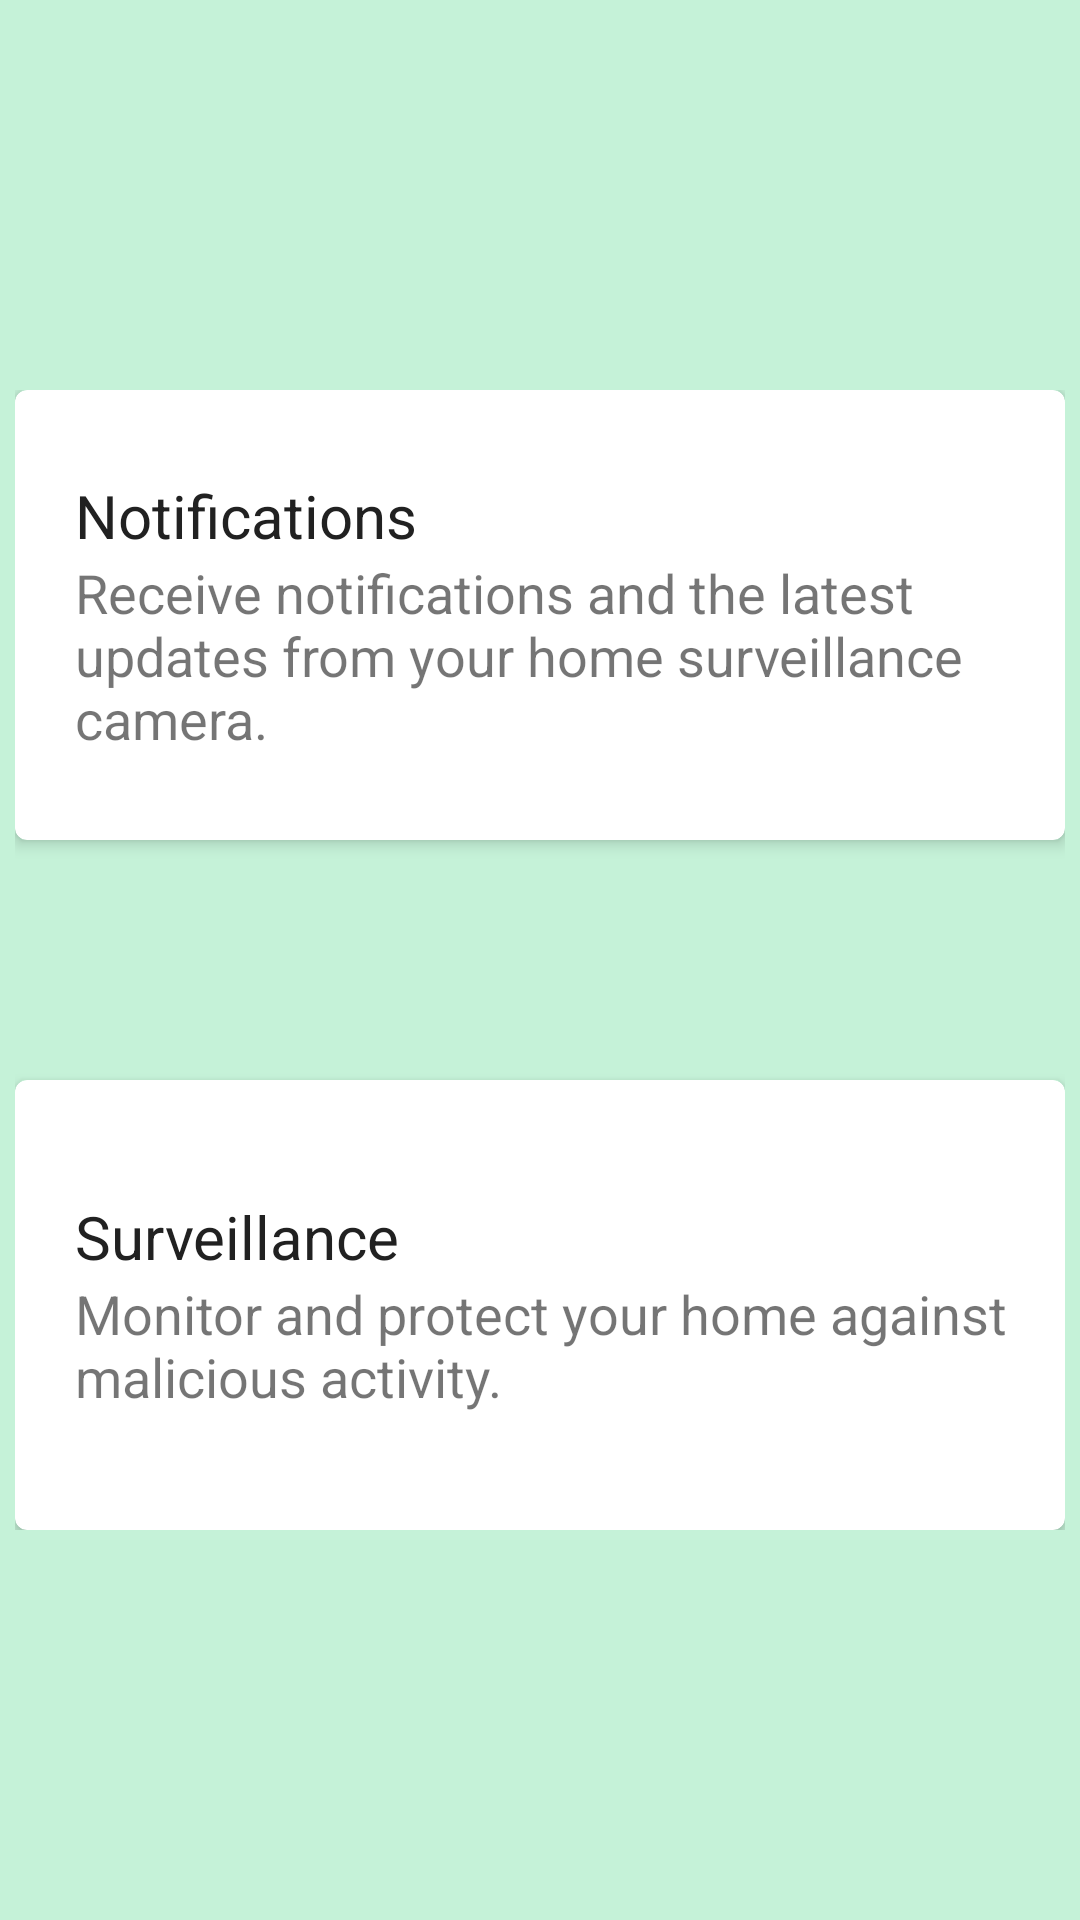

The Android layout XML behind this screen, and the referenced resources:
<!-- AndroidManifest.xml: activity theme AppTheme.NoActionBar -->
<!-- res/layout/activity_choice.xml -->
<?xml version="1.0" encoding="utf-8"?>
<RelativeLayout xmlns:android="http://schemas.android.com/apk/res/android"
    xmlns:app="http://schemas.android.com/apk/res-auto"
    xmlns:tools="http://schemas.android.com/tools"
    android:layout_width="match_parent"
    android:layout_height="match_parent"
    android:background="#C5F2D8"
    tools:context="com.scowluga.android.pagerduty.ChoiceActivity">

    <LinearLayout
        android:layout_centerInParent="true"
        android:layout_width="wrap_content"
        android:layout_height="wrap_content"
        android:orientation="vertical">

        <android.support.v7.widget.CardView
            android:id="@+id/cardOne"
            android:layout_width="350dp"
            android:layout_height="150dp"
            app:cardCornerRadius="4dp"
            app:cardElevation="3dp"
            android:onClick="openSender"
            >
            <RelativeLayout
                android:layout_height="match_parent"
                android:layout_width="match_parent">

                <LinearLayout
                    android:layout_width="wrap_content"
                    android:layout_height="wrap_content"
                    android:layout_centerVertical="true"
                    android:orientation="vertical"
                    android:layout_marginLeft="20dp">
                    <TextView
                        android:text="Notifications"
                        android:textSize="20sp"
                        android:textColor="@color/black"
                        android:layout_width="wrap_content"
                        android:layout_height="wrap_content" />
                    <TextView
                        android:text="Receive notifications and the latest updates from your home surveillance camera."
                        android:textSize="18sp"
                        android:layout_width="wrap_content"
                        android:layout_height="wrap_content" />


                </LinearLayout>
            </RelativeLayout>


        </android.support.v7.widget.CardView>

        <android.support.v7.widget.CardView
            android:id="@+id/cardTwo"
            android:layout_width="350dp"
            android:layout_height="150dp"
            android:layout_marginTop="80dp"
            app:cardCornerRadius="4dp"
            app:cardElevation="3dp"
            android:onClick="openReceiver"
            >
            <RelativeLayout
                android:layout_height="match_parent"
                android:layout_width="match_parent">

                <LinearLayout
                    android:layout_width="wrap_content"
                    android:layout_height="wrap_content"
                    android:layout_centerVertical="true"
                    android:orientation="vertical"
                    android:layout_marginLeft="20dp">
                    <TextView
                        android:text="Surveillance"
                        android:textSize="20sp"
                        android:textColor="@color/black"
                        android:layout_width="wrap_content"
                        android:layout_height="wrap_content" />
                    <TextView
                        android:text="Monitor and protect your home against malicious activity."
                        android:textSize="18sp"
                        android:layout_width="wrap_content"
                        android:layout_height="wrap_content" />


                </LinearLayout>
            </RelativeLayout>


        </android.support.v7.widget.CardView>
    </LinearLayout>
</RelativeLayout>
<!-- resources referenced by this layout -->
<resources>
  <item name="black" type="color">#212121</item>
  <style name="AppTheme.NoActionBar">
          <item name="windowActionBar">false</item>
          <item name="windowNoTitle">true</item>
      </style>
</resources>
